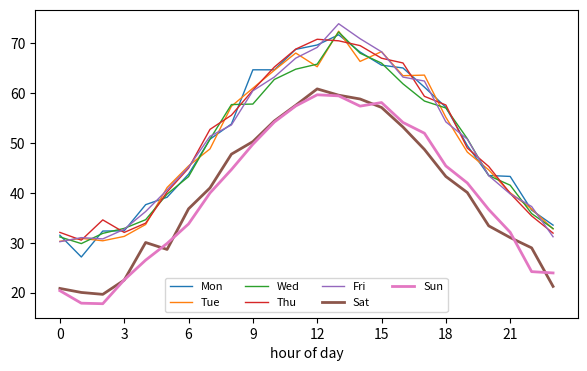

Write the Python code that produced this figure.
# Average value per hour for each weekday from an hourly series, one line per day.
import numpy as np
import pandas as pd
import matplotlib.pyplot as plt

rng = np.random.default_rng(3)
idx = pd.date_range("2024-03-04", periods=24 * 28, freq="h")
load = pd.Series(50 + 20 * np.sin((idx.hour - 7) / 24 * 2 * np.pi) + (idx.weekday >= 5) * -10 + rng.normal(0, 3, len(idx)), index=idx)
profile = load.groupby([load.index.weekday, load.index.hour]).mean().unstack(0)
fig, ax = plt.subplots(figsize=(7, 4))
for day, name in enumerate(["Mon", "Tue", "Wed", "Thu", "Fri", "Sat", "Sun"]):
    ax.plot(profile.index, profile[day], label=name, lw=2 if day >= 5 else 1)
ax.set_xticks(range(0, 24, 3))
ax.set_xlabel("hour of day")
ax.legend(ncols=4, fontsize=8)
print(profile.shape)
fig.savefig("weekday_profile.png")
